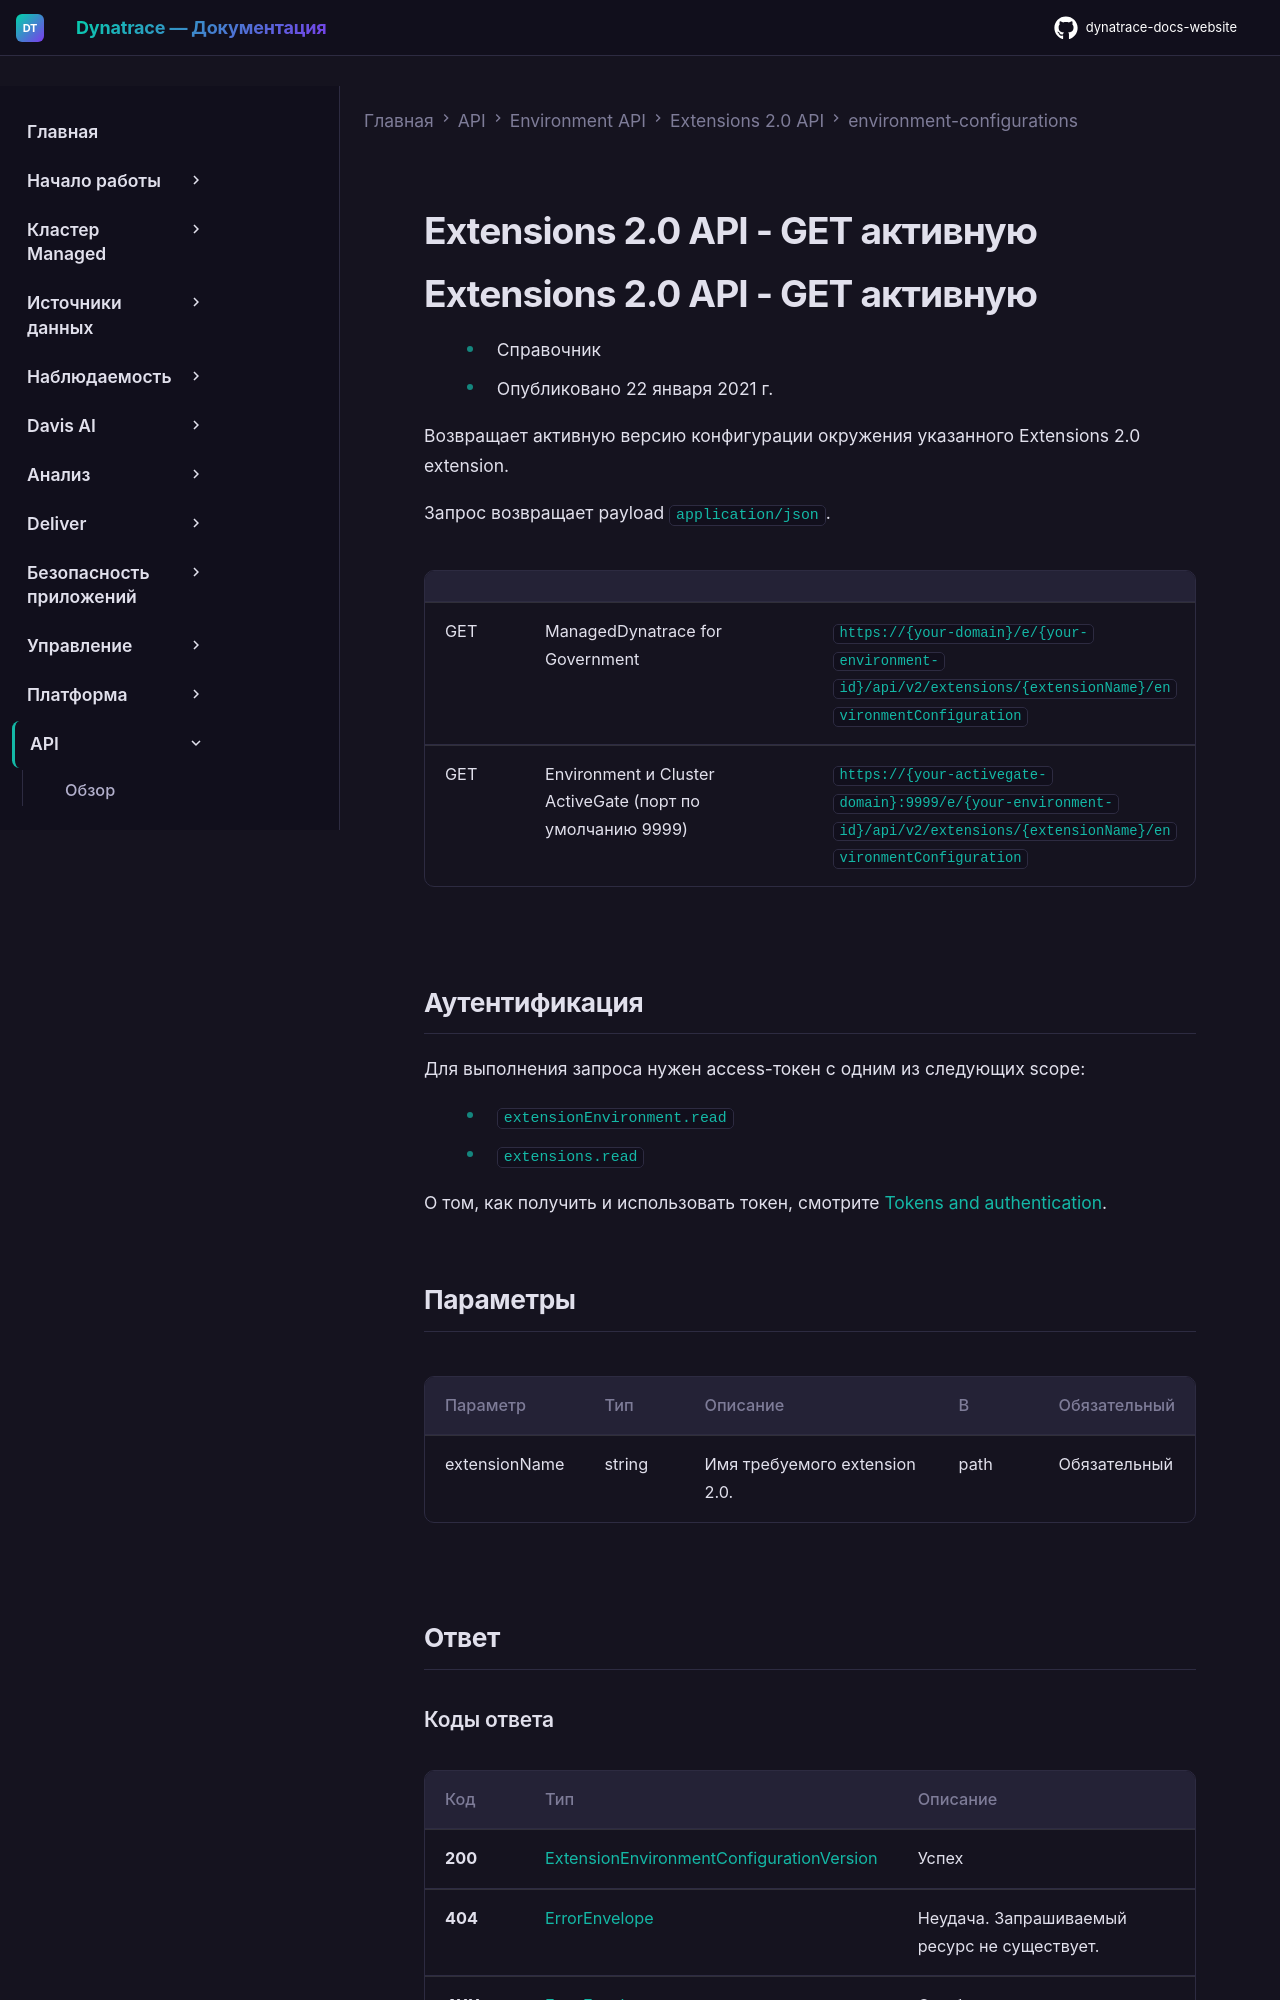

repository: Yerkebulan-Ardabayev/dynatrace-docs-website · page: managed-ru/dynatrace-api/environment-api/extensions-20/environment-configurations/get-environment-configuration/index.html · generator: mkdocs

---
title: Extensions 2.0 API - GET активную
source: https://docs.dynatrace.com/managed/dynatrace-api/environment-api/extensions-20/environment-configurations/get-environment-configuration
scraped: 2026-05-12T11:56:07.142652
---

# Extensions 2.0 API - GET активную

# Extensions 2.0 API - GET активную

* Справочник
* Опубликовано 22 января 2021 г.

Возвращает активную версию конфигурации окружения указанного Extensions 2.0 extension.

Запрос возвращает payload `application/json`.

|  |  |  |
| --- | --- | --- |
| GET | ManagedDynatrace for Government | `https://{your-domain}/e/{your-environment-id}/api/v2/extensions/{extensionName}/environmentConfiguration` |
| GET | Environment и Cluster ActiveGate (порт по умолчанию 9999) | `https://{your-activegate-domain}:9999/e/{your-environment-id}/api/v2/extensions/{extensionName}/environmentConfiguration` |
